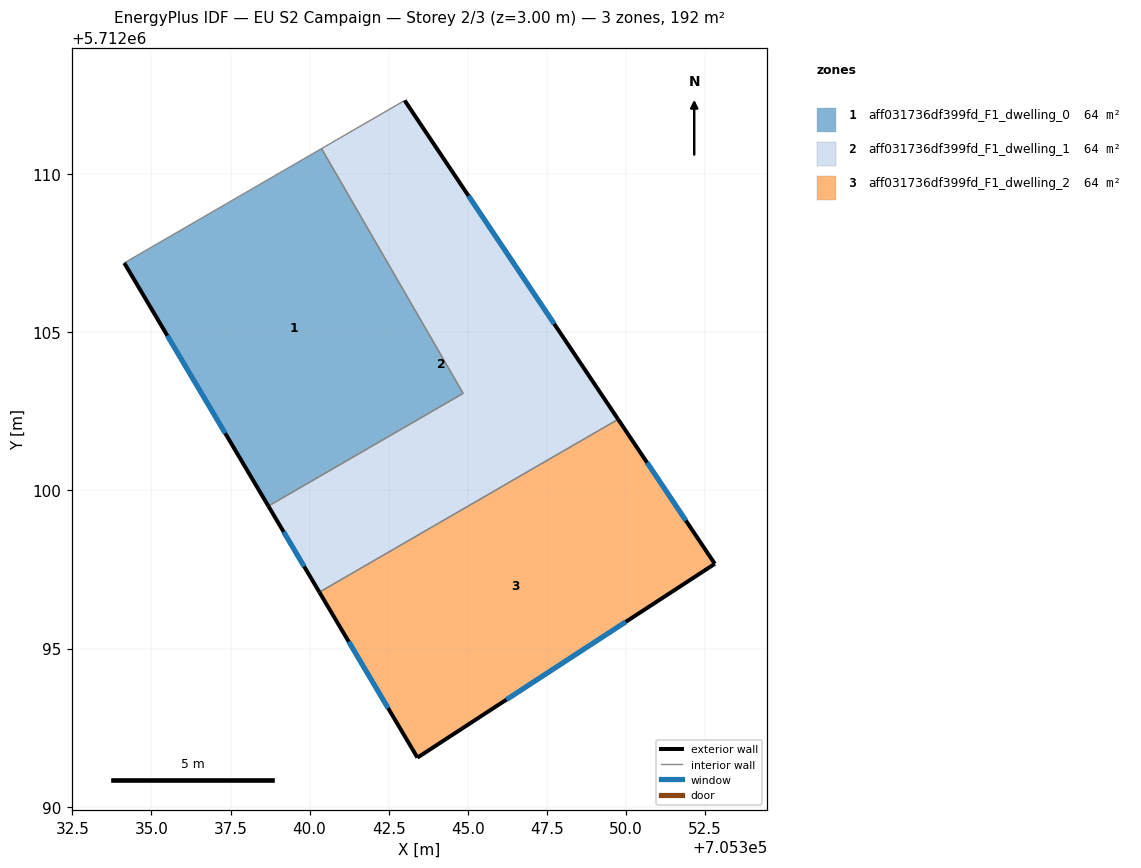
=== STOREY PLAN SPEC (per zone: floor XY polygon, exterior-wall plan segments, windows/doors) ===
zone 1: aff031736df399fd_F1_dwelling_0  (64.0 m²)
  floor: (705340.38, 5712110.80) (705344.85, 5712103.07) (705338.70, 5712099.50) (705334.14, 5712107.19)
  exterior wall: (705334.14, 5712107.19) – (705338.70, 5712099.50)  [8.9 m]
    window: (705335.50, 5712104.89) – (705337.33, 5712101.80)  [4.3 m²]
  interior walls: 3
zone 2: aff031736df399fd_F1_dwelling_1  (64.0 m²)
  floor: (705343.00, 5712112.33) (705349.75, 5712102.25) (705340.31, 5712096.78) (705338.70, 5712099.50) (705344.85, 5712103.07) (705340.38, 5712110.80)
  exterior wall: (705349.75, 5712102.25) – (705343.01, 5712112.33)  [12.1 m]
    window: (705347.73, 5712105.26) – (705345.03, 5712109.31)  [5.9 m²]
  exterior wall: (705338.70, 5712099.50) – (705340.31, 5712096.78)  [3.2 m]
    window: (705339.18, 5712098.69) – (705339.83, 5712097.60)  [1.5 m²]
  interior walls: 4
zone 3: aff031736df399fd_F1_dwelling_2  (64.0 m²)
  floor: (705349.75, 5712102.25) (705352.81, 5712097.68) (705343.41, 5712091.55) (705340.31, 5712096.78)
  exterior wall: (705352.81, 5712097.68) – (705349.75, 5712102.25)  [5.5 m]
    window: (705351.89, 5712099.05) – (705350.67, 5712100.88)  [2.7 m²]
  exterior wall: (705343.41, 5712091.55) – (705352.81, 5712097.68)  [11.2 m]
    window: (705346.22, 5712093.39) – (705350.00, 5712095.84)  [5.4 m²]
  exterior wall: (705340.31, 5712096.78) – (705343.41, 5712091.55)  [6.1 m]
    window: (705341.24, 5712095.22) – (705342.48, 5712093.12)  [2.9 m²]
  interior walls: 1

=== DERIVED (storey summary) ===
Building: EU S2 Campaign
Storey: 2 of 3  (floor level z = 3.00 m)
Storey gross floor area: 192.0 m²
Zones on this storey: 3
  - aff031736df399fd_F1_dwelling_0: floor 64.0 m²; exterior wall 8.9 m (26.8 m²); 1 window(s) 4.3 m²; WWR 16.1%
  - aff031736df399fd_F1_dwelling_1: floor 64.0 m²; exterior wall 15.3 m (45.9 m²); 2 window(s) 7.4 m²; WWR 16.1%
  - aff031736df399fd_F1_dwelling_2: floor 64.0 m²; exterior wall 22.8 m (68.4 m²); 3 window(s) 11.0 m²; WWR 16.1%
Zone adjacency (shared interzone walls):
  - aff031736df399fd_F1_dwelling_0 ↔ aff031736df399fd_F1_dwelling_1
  - aff031736df399fd_F1_dwelling_1 ↔ aff031736df399fd_F1_dwelling_2